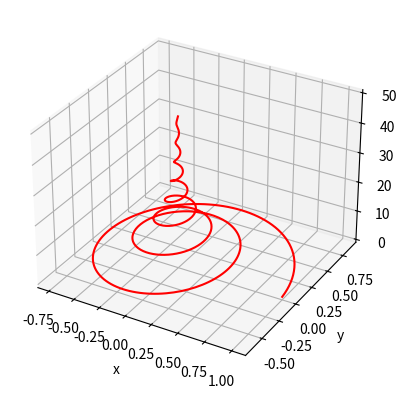

The script that saved this image:
import numpy as np
import matplotlib.pyplot as plt
fig = plt.figure()
ax = plt.axes(projection="3d")  # creates the 3D model to be graphed on
z_line = np.linspace(0, 50, 1000)   # returns evenly space numbers over specified interval
# ^ first arg is the offset, the second arg is the y range, and the third arg seems to change the relationship
# between the x axis and the y axis#
x_line = np.exp(-0.1*z_line) * np.cos(z_line)  # creates line with given equation - 1
y_line = np.exp(-0.1*z_line) * np.sin(z_line)  # ^ - 2
# 1 [e ^ (-0.1 * z)] * cos(z)
# 2 [e ^ (-0.1 * z)] * sin(z)
ax.plot3D(x_line, y_line, z_line, 'red')    # plots 3 red lines based on the functions above
ax.set_xlabel("x")  # sets label of x axis to x
ax.set_ylabel("y")  # sets label of y axis to y
ax.set_zlabel("z")  # sets label of z axis to z
plt.show()  # shows graph
